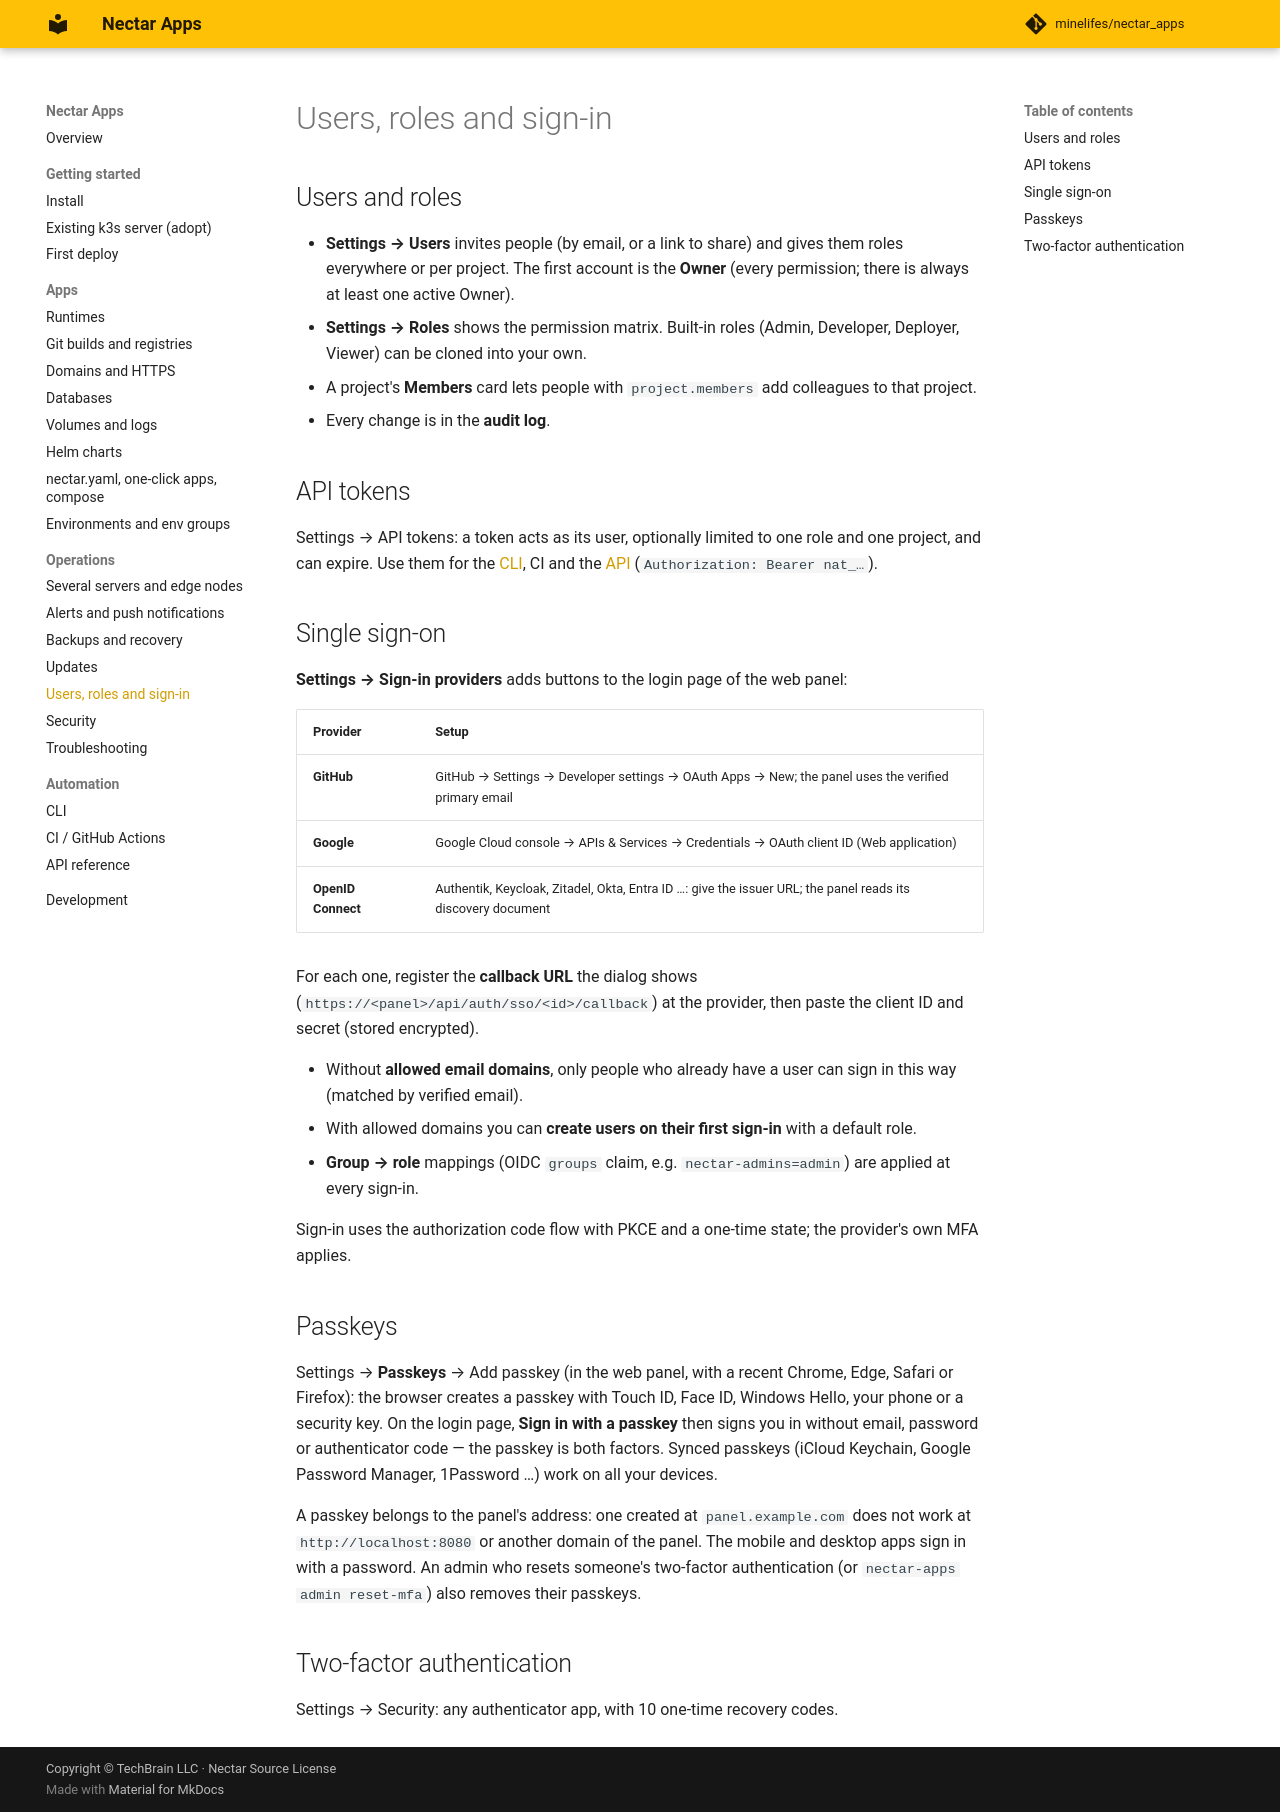

repository: minelifes/nectar_apps · page: access/index.html · generator: mkdocs

# Users, roles and sign-in

## Users and roles

- **Settings → Users** invites people (by email, or a link to share) and gives them roles everywhere or per
  project. The first account is the **Owner** (every permission; there is always at least one active Owner).
- **Settings → Roles** shows the permission matrix. Built-in roles (Admin, Developer, Deployer, Viewer) can be
  cloned into your own.
- A project's **Members** card lets people with `project.members` add colleagues to that project.
- Every change is in the **audit log**.

## API tokens

Settings → API tokens: a token acts as its user, optionally limited to one role and one project, and can expire.
Use them for the [CLI](cli.md), CI and the [API](api.md) (`Authorization: Bearer nat_…`).

## Single sign-on

**Settings → Sign-in providers** adds buttons to the login page of the web panel:

| Provider | Setup |
|---|---|
| **GitHub** | GitHub → Settings → Developer settings → OAuth Apps → New; the panel uses the verified primary email |
| **Google** | Google Cloud console → APIs & Services → Credentials → OAuth client ID (Web application) |
| **OpenID Connect** | Authentik, Keycloak, Zitadel, Okta, Entra ID …: give the issuer URL; the panel reads its discovery document |

For each one, register the **callback URL** the dialog shows (`https://<panel>/api/auth/sso/<id>/callback`) at
the provider, then paste the client ID and secret (stored encrypted).

- Without **allowed email domains**, only people who already have a user can sign in this way (matched by
  verified email).
- With allowed domains you can **create users on their first sign-in** with a default role.
- **Group → role** mappings (OIDC `groups` claim, e.g. `nectar-admins=admin`) are applied at every sign-in.

Sign-in uses the authorization code flow with PKCE and a one-time state; the provider's own MFA applies.

## Passkeys

Settings → **Passkeys** → Add passkey (in the web panel, with a recent Chrome, Edge, Safari or Firefox): the
browser creates a passkey with Touch ID, Face ID, Windows Hello, your phone or a security key. On the login page,
**Sign in with a passkey** then signs you in without email, password or authenticator code — the passkey is both
factors. Synced passkeys (iCloud Keychain, Google Password Manager, 1Password …) work on all your devices.

A passkey belongs to the panel's address: one created at `panel.example.com` does not work at
`http://localhost:8080` or another domain of the panel. The mobile and desktop apps sign in with a password.
An admin who resets someone's two-factor authentication (or `nectar-apps admin reset-mfa`) also removes their
passkeys.

## Two-factor authentication

Settings → Security: any authenticator app, with 10 one-time recovery codes.
